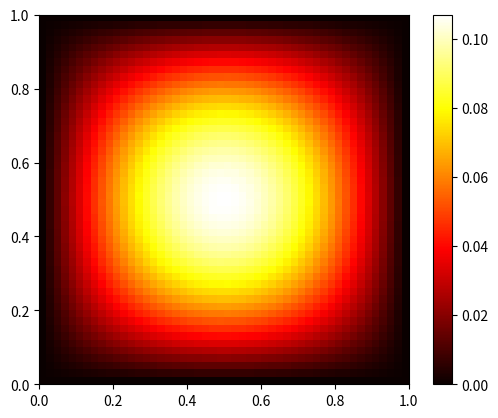

Write the Python code that produced this figure.
import numpy as np
import matplotlib.pyplot as plt

# Parameters
Lx = Ly = 1.0  # Domain size
nx = ny = 50  # Number of grid points
dx = Lx / (nx - 1)  # Grid spacing
dy = Ly / (ny - 1)
alpha = 1.0  # Thermal diffusivity
dt = dx**2 / (4 * alpha)  # Time step
nt = 1000  # Number of time steps

# Initial condition
T0 = np.zeros((nx, ny))
T0[nx // 4:3 * nx // 4, ny // 4:3 * ny // 4] = 1.0

# Boundary condition
Tleft = np.zeros(ny)
Tright = np.zeros(ny)
Ttop = np.zeros(nx)
Tbottom = np.zeros(nx)

# Main loop
T = T0.copy()
for n in range(nt):
    T[0, :] = Tbottom
    T[-1, :] = Ttop
    T[:, 0] = Tleft
    T[:, -1] = Tright
    T[1:-1, 1:-1] += alpha * dt * (
        (T[2:, 1:-1] - 2 * T[1:-1, 1:-1] + T[:-2, 1:-1]) / dx**2
        + (T[1:-1, 2:] - 2 * T[1:-1, 1:-1] + T[1:-1, :-2]) / dy**2
    )

# Plot the result
plt.imshow(T, cmap='hot', origin='lower', extent=[0, Lx, 0, Ly])
plt.colorbar()
plt.show()
